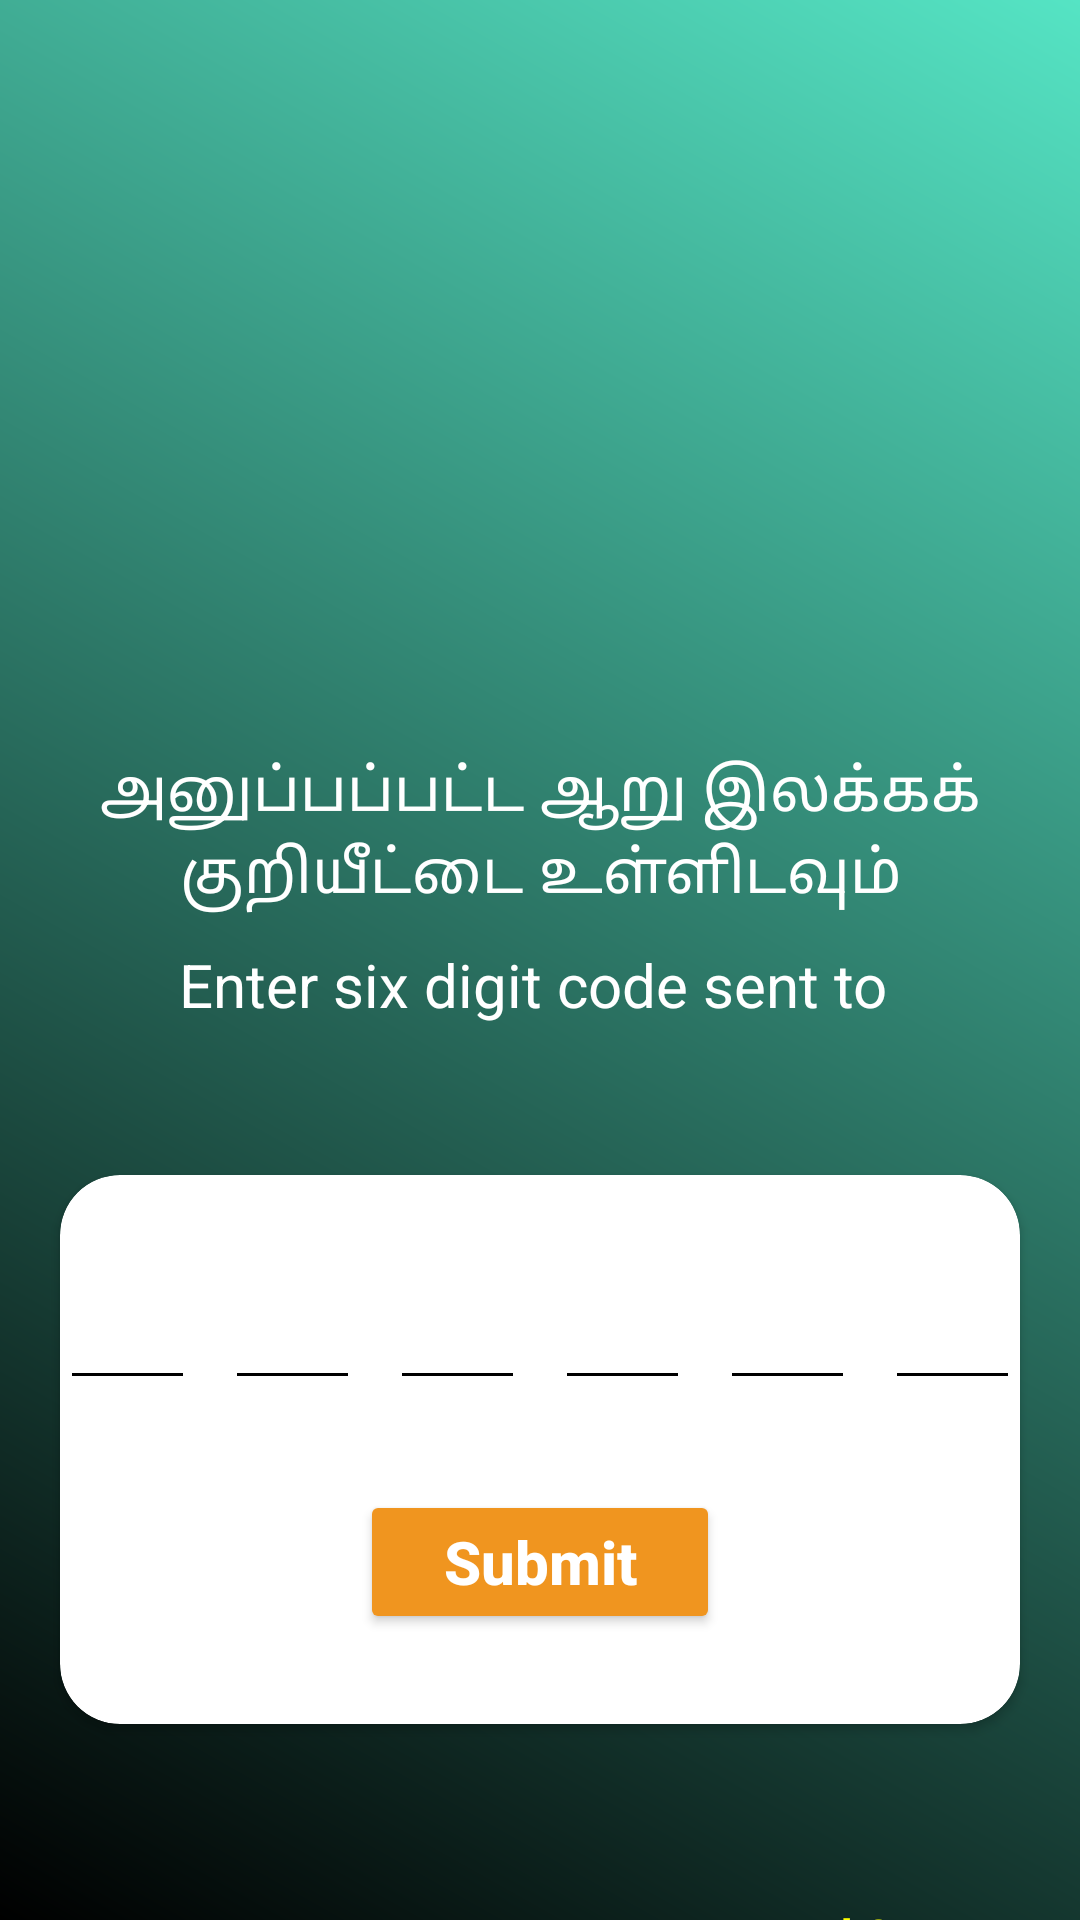

Reconstruct the res/layout file that produces this screen, plus the resources it refers to.
<!-- AndroidManifest.xml: application theme Theme.Veltech_LeafScanner -->
<!-- res/layout/activity_otp_screen.xml -->
<?xml version="1.0" encoding="utf-8"?>
<androidx.constraintlayout.widget.ConstraintLayout xmlns:android="http://schemas.android.com/apk/res/android"
    xmlns:app="http://schemas.android.com/apk/res-auto"
    xmlns:tools="http://schemas.android.com/tools"
    android:layout_width="match_parent"
    android:layout_height="match_parent"
    android:background="@drawable/otpback"
    tools:context=".Otp_screen">


    <ImageView
        android:id="@+id/imageView"
        android:layout_width="150dp"
        android:layout_height="150dp"
        android:src="@drawable/login"

        app:layout_constraintEnd_toEndOf="parent"
        app:layout_constraintStart_toStartOf="parent"
        app:layout_constraintTop_toTopOf="parent"
        android:layout_marginTop="30dp" />


    <LinearLayout
        android:id="@+id/linear1"
        android:layout_width="match_parent"
        android:layout_height="wrap_content"
        android:layout_marginTop="20dp"
        android:gravity="center_horizontal"
        android:orientation="vertical"
        android:padding="10dp"
        app:layout_constraintEnd_toEndOf="parent"
        app:layout_constraintStart_toStartOf="parent"
         app:layout_constraintTop_toBottomOf="@id/imageView">


        <TextView
            android:id="@+id/mobiletext"
            android:layout_width="match_parent"
            android:layout_height="wrap_content"
            android:layout_marginTop="40dp"
            android:gravity="center"
            android:layout_marginStart="20dp"
            android:layout_marginEnd="20dp"
            android:text="அனுப்பப்பட்ட ஆறு இலக்கக் குறியீட்டை உள்ளிடவும்"
            android:textColor="@color/white"
            android:textSize="20dp" />
        <TextView
            android:id="@+id/mobiletext2"
            android:layout_width="match_parent"
            android:layout_height="wrap_content"
         android:layout_marginTop="10dp"
            android:gravity="center"
            android:layout_marginStart="20dp"
            android:layout_marginEnd="20dp"
            android:text="Enter six digit code sent to "
            android:textColor="@color/white"
            android:textSize="20dp" />
    </LinearLayout>

    <androidx.cardview.widget.CardView
        android:id="@+id/card"
        android:layout_width="match_parent"
        android:layout_height="wrap_content"
        android:layout_marginLeft="20dp"
        android:layout_marginTop="40dp"
        android:layout_marginRight="20dp"
        android:gravity="center"
        android:orientation="horizontal"
        app:cardCornerRadius="20dp"
        app:layout_constraintTop_toBottomOf="@+id/linear1">

        <LinearLayout
            android:layout_width="match_parent"
            android:layout_height="match_parent"
            android:orientation="vertical">

            <LinearLayout
                android:layout_width="match_parent"
                android:layout_height="match_parent"
                android:layout_marginTop="30dp"
                android:background="@color/white"
                android:gravity="center">

                <EditText
                    android:id="@+id/etDigit1"
                    android:layout_width="45dp"
                    android:layout_height="45dp"
                    android:layout_gravity="center"
                    android:backgroundTint="@color/black"
                    android:gravity="center"
                    android:imeOptions="actionNext"
                    android:importantForAutofill="no"
                    android:layout_marginRight="10dp"
                    android:layout_marginLeft="10dp"
                    android:inputType="number"
                    android:maxLength="1"
                    android:textColor="@color/black"
                    android:textSize="24sp"
                    android:textStyle="bold"
                    tools:ignore="LabelFor"

                    />

                <EditText
                    android:id="@+id/etDigit2"
                    android:layout_width="45dp"
                    android:layout_height="45dp"
                    android:layout_gravity="center"
                    android:layout_marginRight="10dp"
                    android:backgroundTint="@color/black"
                    android:gravity="center"
                    android:imeOptions="actionNext"
                    android:importantForAutofill="no"

                    android:inputType="number"
                    android:maxLength="1"
                    android:textColor="@color/black"
                    android:textSize="24sp"
                    android:textStyle="bold"
                    tools:ignore="LabelFor"

                    />

                <EditText
                    android:id="@+id/etDigit3"
                    android:layout_width="45dp"
                    android:layout_height="45dp"
                    android:layout_gravity="center"
                    android:layout_marginRight="10dp"
                    android:backgroundTint="@color/black"
                    android:gravity="center"
                    android:imeOptions="actionNext"
                    android:importantForAutofill="no"
                    android:inputType="number"
                    android:maxLength="1"
                    android:textColor="@color/black"
                    android:textSize="24sp"
                    android:textStyle="bold"
                    tools:ignore="LabelFor"

                    />

                <EditText
                    android:id="@+id/etDigit4"
                    android:layout_width="45dp"
                    android:layout_height="45dp"
                    android:layout_gravity="center"
                    android:layout_marginRight="10dp"
                    android:backgroundTint="@color/black"
                    android:gravity="center"
                    android:imeOptions="actionNext"
                    android:importantForAutofill="no"
                    android:inputType="number"
                    android:maxLength="1"
                    android:textColor="@color/black"
                    android:textSize="24sp"
                    android:textStyle="bold"
                    tools:ignore="LabelFor"

                    />
                <EditText
                    android:id="@+id/etDigit5"
                    android:layout_width="45dp"
                    android:layout_height="45dp"
                    android:layout_gravity="center"
                    android:backgroundTint="@color/black"
                    android:gravity="center"
                    android:imeOptions="actionNext"
                    android:importantForAutofill="no"
                    android:layout_marginRight="10dp"
                    android:inputType="number"
                    android:maxLength="1"
                    android:textColor="@color/black"
                    android:textSize="24sp"
                    android:textStyle="bold"
                    tools:ignore="LabelFor"

                    />
                <EditText
                    android:id="@+id/etDigit6"
                    android:layout_width="45dp"
                    android:layout_height="45dp"
                    android:layout_gravity="center"
                    android:backgroundTint="@color/black"
                    android:gravity="center"
                    android:imeOptions="actionNext"
                    android:importantForAutofill="no"
                    android:layout_marginRight="10dp"
                    android:inputType="number"
                    android:maxLength="1"
                    android:textColor="@color/black"
                    android:textSize="24sp"
                    android:textStyle="bold"
                    tools:ignore="LabelFor"

                    />
            </LinearLayout>

            <Button
                android:id="@+id/btnsubmit"
                android:layout_width="match_parent"
                android:layout_height="wrap_content"
                android:layout_marginLeft="100dp"
                android:layout_marginTop="30dp"
                android:layout_marginRight="100dp"
                android:layout_marginBottom="30dp"
                android:backgroundTint="#f0951f"
                android:text="Submit"
                android:textAllCaps="false"
                android:textColor="@color/white"
                android:textSize="20dp"
                android:textStyle="bold" />
        </LinearLayout>


    </androidx.cardview.widget.CardView>

    <LinearLayout
        android:id="@+id/linearLayout2"
        android:layout_width="match_parent"
        android:layout_height="wrap_content"
        android:layout_marginTop="50dp"
        android:gravity="center"
        android:padding="10dp"
        android:orientation="horizontal"
        app:layout_constraintTop_toBottomOf="@id/card">

        <TextView
            android:layout_width="wrap_content"
            android:layout_height="wrap_content"

            android:text="Didn't recieve the code?"
            android:textColor="@color/white"
            android:textSize="18sp" />

        <TextView
            android:id="@+id/notrecievecode"
            android:layout_width="wrap_content"
            android:layout_height="wrap_content"
            android:layout_marginStart="8dp"
            android:text="Resend OTP/OTP மீண்டும் அனுப்பவும்"
            android:gravity="center"
            android:textColor="	#FFFF00"
            android:textSize="15sp"
            android:textStyle="bold" />
    </LinearLayout>

    <TextView
        android:id="@+id/sending"
        android:layout_width="match_parent"
        android:layout_height="wrap_content"
        android:text="Sending OTP....."
        android:textSize="18sp"
        android:textColor="	#FFFF00"
        android:gravity="center"
        android:visibility="invisible"
        android:layout_marginTop="20dp"
        app:layout_constraintEnd_toEndOf="parent"
        app:layout_constraintStart_toStartOf="parent"
        app:layout_constraintTop_toBottomOf="@+id/linearLayout2" />


    <ProgressBar
        android:id="@+id/progressBar"
        android:layout_width="wrap_content"
        android:layout_height="wrap_content"
        android:layout_marginBottom="60dp"
        android:indeterminate="true"
        android:indeterminateTint="#fff"
        android:indeterminateTintMode="src_atop"
        android:visibility="invisible"
        app:layout_constraintBottom_toBottomOf="parent"
        app:layout_constraintEnd_toEndOf="parent"
        app:layout_constraintStart_toStartOf="parent"
        />


</androidx.constraintlayout.widget.ConstraintLayout>
<!-- resources referenced by this layout -->
<resources>
  <!-- drawable otpback (drawable) -->
  <?xml version="1.0" encoding="utf-8"?>
  <shape xmlns:android="http://schemas.android.com/apk/res/android"
      android:shape="rectangle">
      <gradient
          android:startColor="#000000"
          android:endColor="#55E4C4"
  
          android:angle="45"/>
  
  </shape>
  <style name="Theme.Veltech_LeafScanner" parent="Theme.MaterialComponents.DayNight.NoActionBar">
          
          <item name="colorPrimary">@color/purple_500</item>
          <item name="colorPrimaryVariant">@color/purple_700</item>
          <item name="colorOnPrimary">@color/white</item>
          
          <item name="colorSecondary">@color/teal_200</item>
          <item name="colorSecondaryVariant">@color/teal_700</item>
          <item name="colorOnSecondary">@color/black</item>
          
          <item name="android:statusBarColor" tools:targetApi="l">?attr/colorPrimaryVariant</item>
          
      </style>
  <!-- not gathered from this repository: default colours our renderer supplied (Android Studio template values) -->
  <color name="purple_500">#FF6200EE</color>
  <color name="purple_700">#FF3700B3</color>
  <color name="teal_200">#FF03DAC5</color>
  <color name="teal_700">#FF018786</color>
  <color name="black">#FF000000</color>
  <color name="white">#FFFFFFFF</color>
</resources>
